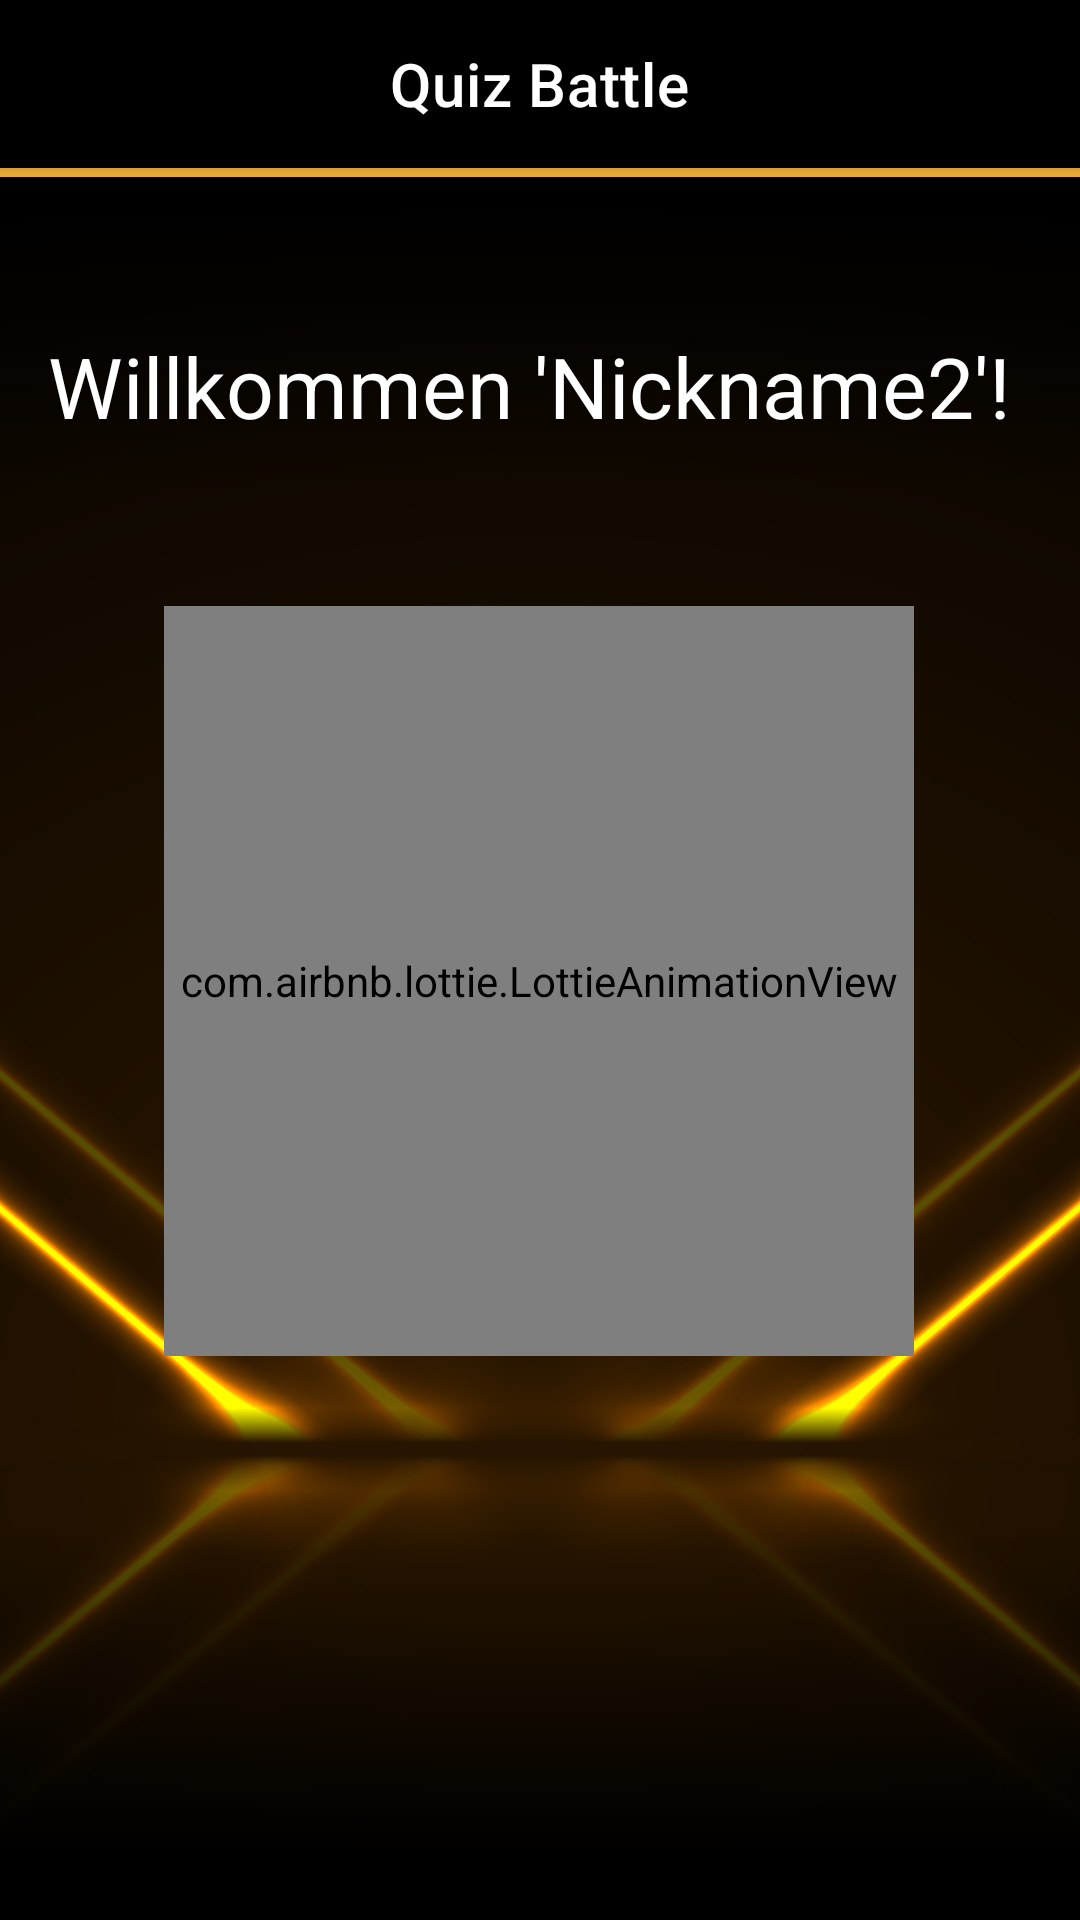

Layout XML and referenced resources for this Android screen:
<!-- AndroidManifest.xml: application theme Theme.Quizfrontend -->
<!-- res/layout/waiting_screen.xml -->
<?xml version="1.0" encoding="utf-8"?>
<androidx.coordinatorlayout.widget.CoordinatorLayout
xmlns:android="http://schemas.android.com/apk/res/android"
xmlns:app="http://schemas.android.com/apk/res-auto"
xmlns:tools="http://schemas.android.com/tools"
android:layout_width="match_parent"
android:layout_height="match_parent"
tools:context=".MainActivity">

    <com.google.android.material.appbar.AppBarLayout
    android:id="@+id/appBarLayout"
    android:layout_width="match_parent"
    android:layout_height="wrap_content">

    <com.google.android.material.appbar.MaterialToolbar
        android:id="@+id/topAppBar"
        style="@style/Widget.MaterialComponents.Toolbar.Primary"
        android:layout_width="match_parent"
        android:layout_height="?attr/actionBarSize"
        app:titleCentered="true"
        app:titleTextColor="@color/white"
        app:title="@string/app_name"
        android:background="@color/black"/>
    <View
        android:layout_width="match_parent"
        android:layout_height="3dp"
        android:layout_alignParentTop="true"
        android:background="@color/gold"/>

    </com.google.android.material.appbar.AppBarLayout>

    <androidx.constraintlayout.widget.ConstraintLayout
        android:layout_width="match_parent"
        android:layout_height="match_parent">

        <LinearLayout
            android:layout_width="match_parent"
            android:layout_height="match_parent"
            android:orientation="vertical"
            android:paddingLeft="16dp"
            android:paddingTop="60dp"
            android:paddingRight="16dp"
            tools:context=".MainActivity">

            <TextView
                android:id="@+id/greetingTwo"
                android:layout_width="wrap_content"
                android:layout_height="wrap_content"
                android:layout_marginTop="50dp"
                android:text="Willkommen 'Nickname2'!"
                android:textColor="@android:color/white"
                android:textSize="28dp"
                app:layout_constraintBottom_toBottomOf="parent"
                app:layout_constraintLeft_toLeftOf="parent"
                app:layout_constraintRight_toRightOf="parent"
                app:layout_constraintTop_toTopOf="parent" />

            <TextView
                android:id="@+id/passGameId"
                android:layout_width="wrap_content"
                android:layout_height="wrap_content"
                android:layout_gravity="center"
                android:textColor="@android:color/white"
                android:textSize="20dp"
                app:layout_constraintBottom_toBottomOf="parent"
                app:layout_constraintLeft_toLeftOf="parent"
                app:layout_constraintRight_toRightOf="parent"
                app:layout_constraintTop_toTopOf="parent" />


        </LinearLayout>

        <com.airbnb.lottie.LottieAnimationView
            android:id="@+id/animationView2"
            android:layout_width="250dp"
            android:layout_height="250dp"
            android:visibility="visible"
            app:layout_constraintBottom_toBottomOf="parent"
            app:layout_constraintEnd_toEndOf="parent"
            app:layout_constraintHorizontal_bias="0.497"
            app:layout_constraintStart_toStartOf="parent"
            app:layout_constraintTop_toTopOf="parent"
            app:layout_constraintVertical_bias="0.518"
            app:lottie_autoPlay="true"
            app:lottie_loop="true"
            app:lottie_rawRes="@raw/wait" />

    </androidx.constraintlayout.widget.ConstraintLayout>

</androidx.coordinatorlayout.widget.CoordinatorLayout>
<!-- resources referenced by this layout -->
<resources>
  <color name="black">#FF000000</color>
  <color name="gold">#BAFBC24D</color>
  <color name="white">#FFFFFFFF</color>
  <string name="app_name">Quiz Battle</string>
  <style name="Theme.Quizfrontend" parent="Theme.MaterialComponents.DayNight.NoActionBar">
          
          <item name="colorPrimary">#D37F04</item>
          <item name="colorPrimaryVariant">@color/white</item>
          <item name="colorOnPrimary">@color/white</item>
          
          <item name="colorSecondary">#FF9800</item>
          <item name="colorSecondaryVariant">#D37F04</item>
          <item name="colorOnSecondary">@color/black</item>
          <item name="android:windowBackground">@drawable/background</item>
  
          
          <item name="android:statusBarColor" tools:targetApi="l">?attr/colorOnSecondary</item>
          
  
  
      </style>
  <!-- drawable background: png bitmap (drawable, 845422 bytes) -->
</resources>
